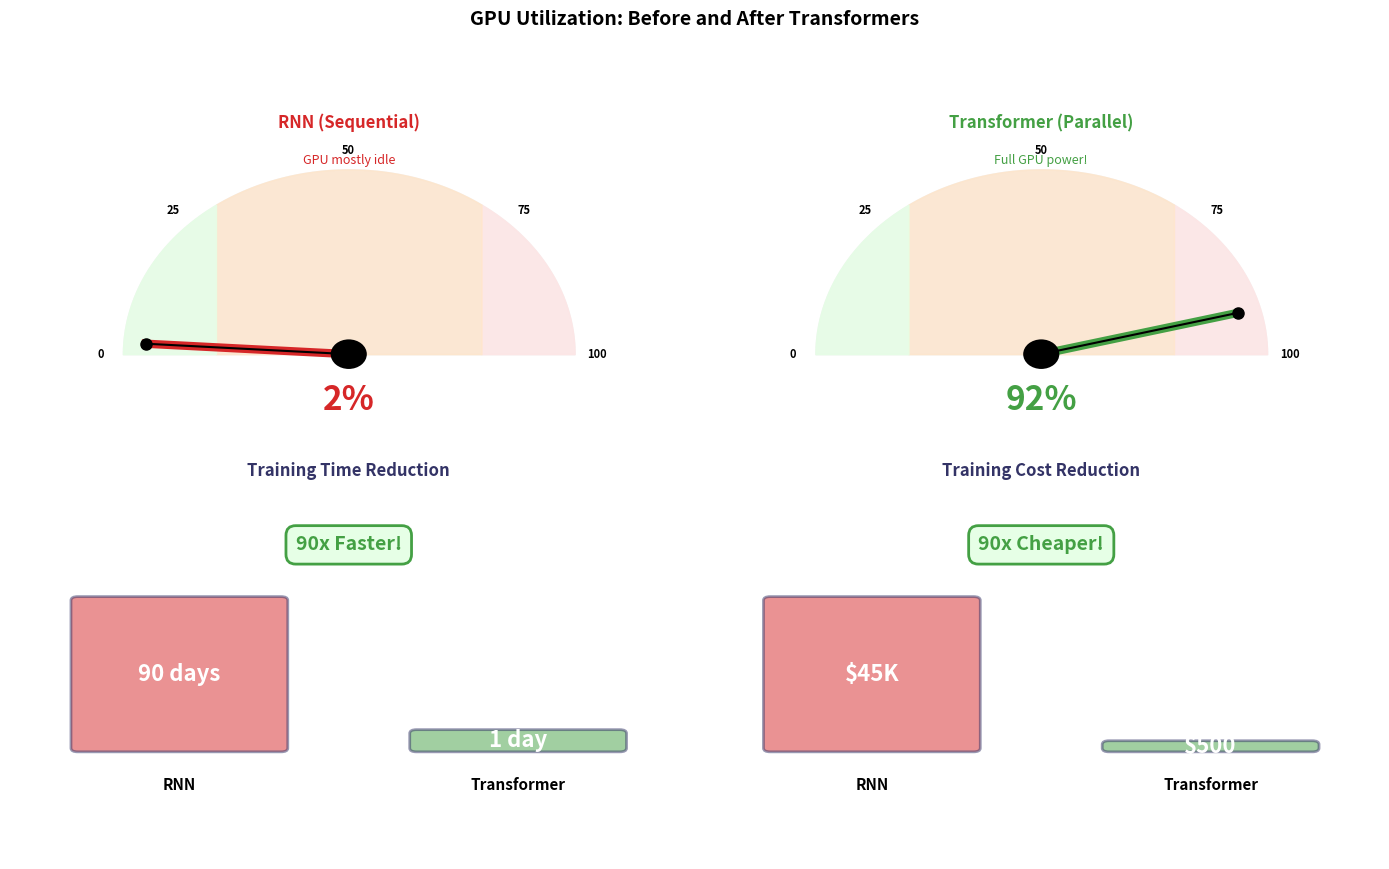

The matplotlib source for this figure: (Note: this script raises an exception after producing the figure.)
"""
Generate GPU Utilization Gauge Charts
Week 5 Transformers - For Slide 21 (Experimental Validation)
Speedometer-style gauges showing before/after comparison
"""

import matplotlib.pyplot as plt
import matplotlib.patches as mpatches
from matplotlib.patches import Wedge, Circle, FancyBboxPatch
import numpy as np

# Template colors
COLOR_MAIN = '#333366'
COLOR_RED = '#D62728'
COLOR_ORANGE = '#FF7F0E'
COLOR_GREEN = '#44A044'
COLOR_LIGHT_BG = '#F0F0F0'

# Create figure
fig = plt.figure(figsize=(14, 9))
fig.patch.set_facecolor('white')
fig.suptitle('GPU Utilization: Before and After Transformers', fontsize=14, fontweight='bold', y=0.96)

# Helper function to draw gauge
def draw_gauge(ax, value, max_val, title, color, subtitle=''):
    ax.set_xlim(-1.5, 1.5)
    ax.set_ylim(-0.5, 1.5)
    ax.axis('off')

    # Background arc (gray)
    theta = np.linspace(0, np.pi, 100)
    x_bg = np.cos(theta)
    y_bg = np.sin(theta)
    ax.fill_between(x_bg, 0, y_bg, color='#CCCCCC', alpha=0.3)

    # Colored zones
    # Red zone: 0-30%
    theta_red = np.linspace(0, np.pi * 0.3, 50)
    x_red = np.cos(theta_red)
    y_red = np.sin(theta_red)
    ax.fill_between(x_red, 0, y_red, color='#FFE6E6', alpha=0.8)

    # Orange zone: 30-70%
    theta_orange = np.linspace(np.pi * 0.3, np.pi * 0.7, 50)
    x_orange = np.cos(theta_orange)
    y_orange = np.sin(theta_orange)
    ax.fill_between(x_orange, 0, y_orange, color='#FFE6CC', alpha=0.8)

    # Green zone: 70-100%
    theta_green = np.linspace(np.pi * 0.7, np.pi, 50)
    x_green = np.cos(theta_green)
    y_green = np.sin(theta_green)
    ax.fill_between(x_green, 0, y_green, color='#E6FFE6', alpha=0.8)

    # Needle
    angle = np.pi * (1 - value / max_val)
    needle_x = [0, 0.9 * np.cos(angle)]
    needle_y = [0, 0.9 * np.sin(angle)]
    ax.plot(needle_x, needle_y, color=color, linewidth=6)
    ax.plot(needle_x, needle_y, 'ko-', markersize=8)

    # Center circle
    center = Circle((0, 0), 0.08, facecolor='black', zorder=10)
    ax.add_patch(center)

    # Value text
    ax.text(0, -0.25, f'{value}%', ha='center', va='center',
            fontsize=24, fontweight='bold', color=color)

    # Title
    ax.text(0, 1.25, title, ha='center', va='center',
            fontsize=12, fontweight='bold', color=color)

    # Subtitle
    if subtitle:
        ax.text(0, 1.05, subtitle, ha='center', va='center',
                fontsize=9, color=color)

    # Tick marks
    for pct in [0, 25, 50, 75, 100]:
        angle_tick = np.pi * (1 - pct / 100)
        x_tick = 1.1 * np.cos(angle_tick)
        y_tick = 1.1 * np.sin(angle_tick)
        ax.text(x_tick, y_tick, f'{pct}', ha='center', va='center',
                fontsize=8, fontweight='bold')

# TOP ROW: GPU Utilization Gauges
ax_rnn = plt.subplot(2, 2, 1)
draw_gauge(ax_rnn, 2, 100, 'RNN (Sequential)', COLOR_RED, 'GPU mostly idle')

ax_transformer = plt.subplot(2, 2, 2)
draw_gauge(ax_transformer, 92, 100, 'Transformer (Parallel)', COLOR_GREEN, 'Full GPU power!')

# BOTTOM ROW: Training Time and Cost
ax_bottom_left = plt.subplot(2, 2, 3)
ax_bottom_left.set_xlim(0, 10)
ax_bottom_left.set_ylim(0, 10)
ax_bottom_left.axis('off')
ax_bottom_left.set_title('Training Time Reduction', fontsize=12, fontweight='bold',
                          color=COLOR_MAIN, pad=10)

# Before bar
before_bar = FancyBboxPatch((1, 3), 3, 4,
                            boxstyle="round,pad=0.1",
                            facecolor=COLOR_RED, edgecolor=COLOR_MAIN,
                            linewidth=2, alpha=0.5)
ax_bottom_left.add_patch(before_bar)
ax_bottom_left.text(2.5, 5, '90 days', ha='center', va='center',
                    fontsize=16, fontweight='bold', color='white')
ax_bottom_left.text(2.5, 2, 'RNN', ha='center', va='center',
                    fontsize=11, fontweight='bold')

# After bar
after_bar = FancyBboxPatch((6, 3), 3, 0.4,
                           boxstyle="round,pad=0.1",
                           facecolor=COLOR_GREEN, edgecolor=COLOR_MAIN,
                           linewidth=2, alpha=0.5)
ax_bottom_left.add_patch(after_bar)
ax_bottom_left.text(7.5, 3.2, '1 day', ha='center', va='center',
                    fontsize=16, fontweight='bold', color='white')
ax_bottom_left.text(7.5, 2, 'Transformer', ha='center', va='center',
                    fontsize=11, fontweight='bold')

# 90x speedup label
ax_bottom_left.text(5, 8.5, '90x Faster!', ha='center', va='center',
                    fontsize=14, fontweight='bold', color=COLOR_GREEN,
                    bbox=dict(boxstyle='round,pad=0.5', facecolor='#E6FFE6',
                             edgecolor=COLOR_GREEN, linewidth=2))

ax_bottom_right = plt.subplot(2, 2, 4)
ax_bottom_right.set_xlim(0, 10)
ax_bottom_right.set_ylim(0, 10)
ax_bottom_right.axis('off')
ax_bottom_right.set_title('Training Cost Reduction', fontsize=12, fontweight='bold',
                           color=COLOR_MAIN, pad=10)

# Before cost
before_cost = FancyBboxPatch((1, 3), 3, 4,
                             boxstyle="round,pad=0.1",
                             facecolor=COLOR_RED, edgecolor=COLOR_MAIN,
                             linewidth=2, alpha=0.5)
ax_bottom_right.add_patch(before_cost)
ax_bottom_right.text(2.5, 5, '$45K', ha='center', va='center',
                     fontsize=16, fontweight='bold', color='white')
ax_bottom_right.text(2.5, 2, 'RNN', ha='center', va='center',
                     fontsize=11, fontweight='bold')

# After cost
after_cost = FancyBboxPatch((6, 3), 3, 0.1,
                            boxstyle="round,pad=0.1",
                            facecolor=COLOR_GREEN, edgecolor=COLOR_MAIN,
                            linewidth=2, alpha=0.5)
ax_bottom_right.add_patch(after_cost)
ax_bottom_right.text(7.5, 3.05, '$500', ha='center', va='center',
                     fontsize=16, fontweight='bold', color='white')
ax_bottom_right.text(7.5, 2, 'Transformer', ha='center', va='center',
                     fontsize=11, fontweight='bold')

# Cost reduction label
ax_bottom_right.text(5, 8.5, '90x Cheaper!', ha='center', va='center',
                     fontsize=14, fontweight='bold', color=COLOR_GREEN,
                     bbox=dict(boxstyle='round,pad=0.5', facecolor='#E6FFE6',
                              edgecolor=COLOR_GREEN, linewidth=2))

plt.tight_layout(rect=[0, 0, 1, 0.94])

# Save figure
output_path = '../figures/sr_23_gpu_utilization_gauge.pdf'
plt.savefig(output_path, dpi=300, bbox_inches='tight', facecolor='white')
print(f'Saved: {output_path}')

plt.close()
